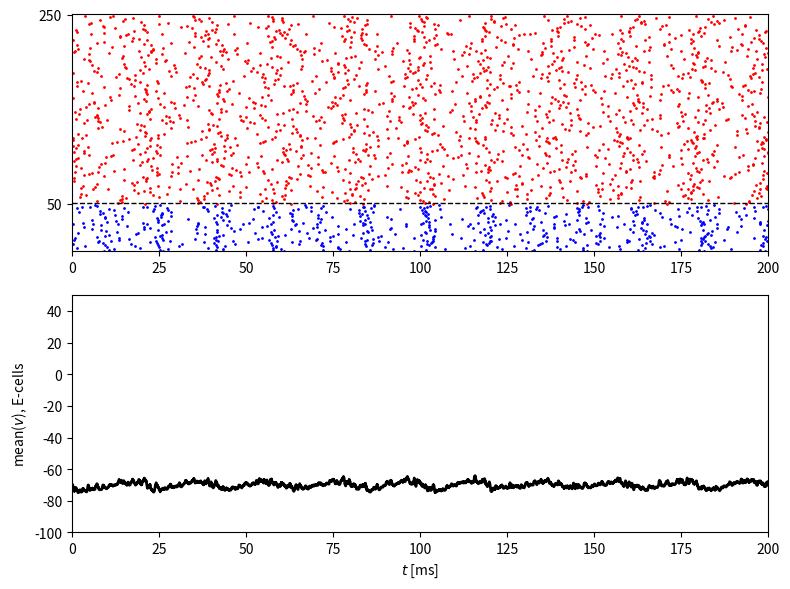

Reproduce this figure in Python.
import numpy as np
from numpy import exp, tanh
import matplotlib.pyplot as plt

# MATLAB's rng('default'); rng(63806) cannot be bit-reproduced by NumPy,
# so we use our own seed and verify statistically/visually instead of
# expecting an exact match to MATLAB's spike times.
rng = np.random.default_rng(63806)

num_e = 200
num_i = 50
sigma_e = 0.05
i_ext_e = 1.4 * np.ones(num_e) * (1 + sigma_e * rng.standard_normal(num_e))
sigma_i = 0.05
i_ext_i = 0.9 * np.ones(num_i) * (1 + sigma_i * rng.standard_normal(num_i))
g_hat_ee, g_hat_ei, g_hat_ie, g_hat_ii = 0., 0.25, 0.25, 0.25
p_ee, p_ei, p_ie, p_ii = 0.5, 0.5, 0.5, 0.5

v_rev_e, v_rev_i = 0., -75.
tau_r_e, tau_peak_e, tau_d_e = 0.5, 0.5, 3.
tau_r_i, tau_peak_i, tau_d_i = 0.5, 0.5, 9.
t_final = 200.
dt = 0.01
dt05 = dt / 2
m_steps = round(t_final / dt)


# ------------------------------------------------------------- E cell (RTM)


def m_e_inf(v):
    alpha_m = 0.32 * (v + 54) / (1 - exp(-(v + 54) / 4))
    beta_m = 0.28 * (v + 27) / (exp((v + 27) / 5) - 1)
    return alpha_m / (alpha_m + beta_m)


def h_e_inf(v):
    alpha_h = 0.128 * exp(-(v + 50) / 18)
    beta_h = 4. / (1 + exp(-(v + 27) / 5))
    return alpha_h / (alpha_h + beta_h)


def tau_h_e(v):
    alpha_h = 0.128 * exp(-(v + 50) / 18)
    beta_h = 4. / (1 + exp(-(v + 27) / 5))
    return 1. / (alpha_h + beta_h)


def n_e_inf(v):
    alpha_n = 0.032 * (v + 52) / (1 - exp(-(v + 52) / 5))
    beta_n = 0.5 * exp(-(v + 57) / 40)
    return alpha_n / (alpha_n + beta_n)


def tau_n_e(v):
    alpha_n = 0.032 * (v + 52) / (1 - exp(-(v + 52) / 5))
    beta_n = 0.5 * exp(-(v + 57) / 40)
    return 1. / (alpha_n + beta_n)


# ------------------------------------------------------------- I cell (WB)


def m_i_inf(v):
    alpha_m = 0.1 * (v + 35) / (1 - exp(-(v + 35) / 10))
    beta_m = 4. * exp(-(v + 60) / 18)
    return alpha_m / (alpha_m + beta_m)


def h_i_inf(v):
    alpha_h = 0.07 * exp(-(v + 58) / 20)
    beta_h = 1. / (exp(-0.1 * (v + 28)) + 1)
    return alpha_h / (alpha_h + beta_h)


def tau_h_i(v):
    alpha_h = 0.07 * exp(-(v + 58) / 20)
    beta_h = 1. / (exp(-0.1 * (v + 28)) + 1)
    return 1. / (alpha_h + beta_h) / 5


def n_i_inf(v):
    alpha_n = -0.01 * (v + 34) / (exp(-0.1 * (v + 34)) - 1)
    beta_n = 0.125 * exp(-(v + 44) / 80)
    return alpha_n / (alpha_n + beta_n)


def tau_n_i(v):
    alpha_n = -0.01 * (v + 34) / (exp(-0.1 * (v + 34)) - 1)
    beta_n = 0.125 * exp(-(v + 44) / 80)
    return 1. / (alpha_n + beta_n) / 5


# ------------------------------------------------------------------- shared


def tau_peak_function(tau_d, tau_r, tau_d_q):
    dt_ = 0.01
    dt05_ = dt_ / 2
    s, t = 0., 0.
    s_inc = exp(-t / tau_d_q) * (1 - s) / tau_r - s * tau_d
    while s_inc > 0:
        t_old, s_inc_old = t, s_inc
        s_tmp = s + dt05_ * s_inc
        s_inc_tmp = exp(-(t + dt05_) / tau_d_q) * (1 - s_tmp) / tau_r - s_tmp / tau_d
        s = s + dt_ * s_inc_tmp
        t = t + dt_
        s_inc = exp(-t / tau_d_q) * (1 - s) / tau_r - s / tau_d
    return (t_old * (-s_inc) + t * s_inc_old) / (s_inc_old - s_inc)


def tau_d_q_function(tau_d, tau_r, tau_hat):
    tau_d_q_left = 1.
    while tau_peak_function(tau_d, tau_r, tau_d_q_left) > tau_hat:
        tau_d_q_left /= 2
    tau_d_q_right = tau_r
    while tau_peak_function(tau_d, tau_r, tau_d_q_right) < tau_hat:
        tau_d_q_right *= 2
    while tau_d_q_right - tau_d_q_left > 1e-12:
        tau_d_q_mid = (tau_d_q_left + tau_d_q_right) / 2
        if tau_peak_function(tau_d, tau_r, tau_d_q_mid) <= tau_hat:
            tau_d_q_left = tau_d_q_mid
        else:
            tau_d_q_right = tau_d_q_mid
    return (tau_d_q_left + tau_d_q_right) / 2


tau_dq_e = tau_d_q_function(tau_d_e, tau_r_e, tau_peak_e)
tau_dq_i = tau_d_q_function(tau_d_i, tau_r_i, tau_peak_i)


def rtm_init_population(i_ext, phi_vec):
    '''vectorized rtm_init over a population: each of len(i_ext) RTM
    neurons is integrated (Heun/midpoint) independently until its 3rd
    spike, then (v,h,n) is interpolated at phase phi_vec[i] between the
    2nd and 3rd spikes. Faithfully reproduces the matlab source's bug:
    m_tmp is computed from the pre-half-step v, not from v_tmp.'''
    num = len(i_ext)
    max_spikes = 3
    t_final_init = 2000.
    dt_ = 0.01
    dt05_ = dt_ / 2

    v = -70. * np.ones(num)
    m = m_e_inf(v)
    h = h_e_inf(v)
    n = n_e_inf(v)
    t = 0.

    num_spikes = np.zeros(num, dtype=int)
    done = np.zeros(num, dtype=bool)
    t_spikes = np.zeros((num, max_spikes))
    out = np.zeros((num, 3))

    c, g_k, g_na, g_l = 1., 80., 100., 0.1
    v_k, v_na, v_l = -100., 50., -67.

    while np.sum(done) < num and t < t_final_init:
        v_old, h_old, n_old, t_old = v, h, n, t

        v_inc = (g_k * n ** 4 * (v_k - v) + g_na * m ** 3 * h * (v_na - v) + g_l * (v_l - v) + i_ext) / c
        h_inc = (h_e_inf(v) - h) / tau_h_e(v)
        n_inc = (n_e_inf(v) - n) / tau_n_e(v)

        v_tmp = v + dt05_ * v_inc
        m_tmp = m_e_inf(v)  # faithful port of matlab's bug (uses v, not v_tmp)
        h_tmp = h + dt05_ * h_inc
        n_tmp = n + dt05_ * n_inc

        v_inc = (g_k * n_tmp ** 4 * (v_k - v_tmp) + g_na * m_tmp ** 3 * h_tmp * (v_na - v_tmp)
                  + g_l * (v_l - v_tmp) + i_ext) / c
        h_inc = (h_e_inf(v_tmp) - h_tmp) / tau_h_e(v_tmp)
        n_inc = (n_e_inf(v_tmp) - n_tmp) / tau_n_e(v_tmp)

        v = v + dt_ * v_inc
        m = m_e_inf(v)
        h = h + dt_ * h_inc
        n = n + dt_ * n_inc
        t = t + dt_

        ind = np.where((v_old >= -20) & (v < -20))[0]
        for k in ind:
            num_spikes[k] += 1
            if num_spikes[k] <= max_spikes:
                t_spikes[k, num_spikes[k] - 1] = (t_old * (-20 - v[k]) + t * (v_old[k] + 20)) / (v_old[k] - v[k])

        thr = t_spikes[:, max_spikes - 1] + phi_vec * (t_spikes[:, max_spikes - 1] - t_spikes[:, max_spikes - 2])
        ind = np.where((num_spikes == max_spikes) & (t > thr) & (t_old <= thr) & (~done))[0]
        for k in ind:
            out[k, 0] = (v_old[k] * (t - thr[k]) + v[k] * (thr[k] - t_old)) / dt_
            out[k, 1] = (h_old[k] * (t - thr[k]) + h[k] * (thr[k] - t_old)) / dt_
            out[k, 2] = (n_old[k] * (t - thr[k]) + n[k] * (thr[k] - t_old)) / dt_
        done[ind] = True

    ind = np.where(~done)[0]
    out[ind, 0] = v[ind]
    out[ind, 1] = h[ind]
    out[ind, 2] = n[ind]
    return out


def wb_init_population(i_ext, phi_vec):
    '''vectorized wb_init over a population: each of len(i_ext) WB
    neurons is integrated (Heun/midpoint) independently until its 3rd
    spike, then (v,h,n) is interpolated at phase phi_vec[i] between the
    2nd and 3rd spikes. Faithfully reproduces the matlab source's bug:
    m_tmp is computed from the pre-half-step v, not from v_tmp.'''
    num = len(i_ext)
    max_spikes = 3
    t_final_init = 2000.
    dt_ = 0.01
    dt05_ = dt_ / 2

    v = -70. * np.ones(num)
    m = m_i_inf(v)
    h = h_i_inf(v)
    n = n_i_inf(v)
    t = 0.

    num_spikes = np.zeros(num, dtype=int)
    done = np.zeros(num, dtype=bool)
    t_spikes = np.zeros((num, max_spikes))
    out = np.zeros((num, 3))

    c, g_k, g_na, g_l = 1., 9., 35., 0.1
    v_k, v_na, v_l = -90., 55., -65.

    while np.sum(done) < num and t < t_final_init:
        v_old, h_old, n_old, t_old = v, h, n, t

        v_inc = (g_k * n ** 4 * (v_k - v) + g_na * m ** 3 * h * (v_na - v) + g_l * (v_l - v) + i_ext) / c
        h_inc = (h_i_inf(v) - h) / tau_h_i(v)
        n_inc = (n_i_inf(v) - n) / tau_n_i(v)

        v_tmp = v + dt05_ * v_inc
        m_tmp = m_i_inf(v)  # faithful port of matlab's bug (uses v, not v_tmp)
        h_tmp = h + dt05_ * h_inc
        n_tmp = n + dt05_ * n_inc

        v_inc = (g_k * n_tmp ** 4 * (v_k - v_tmp) + g_na * m_tmp ** 3 * h_tmp * (v_na - v_tmp)
                  + g_l * (v_l - v_tmp) + i_ext) / c
        h_inc = (h_i_inf(v_tmp) - h_tmp) / tau_h_i(v_tmp)
        n_inc = (n_i_inf(v_tmp) - n_tmp) / tau_n_i(v_tmp)

        v = v + dt_ * v_inc
        m = m_i_inf(v)
        h = h + dt_ * h_inc
        n = n + dt_ * n_inc
        t = t + dt_

        ind = np.where((v_old >= -20) & (v < -20))[0]
        for k in ind:
            num_spikes[k] += 1
            if num_spikes[k] <= max_spikes:
                t_spikes[k, num_spikes[k] - 1] = (t_old * (-20 - v[k]) + t * (v_old[k] + 20)) / (v_old[k] - v[k])

        thr = t_spikes[:, max_spikes - 1] + phi_vec * (t_spikes[:, max_spikes - 1] - t_spikes[:, max_spikes - 2])
        ind = np.where((num_spikes == max_spikes) & (t > thr) & (t_old <= thr) & (~done))[0]
        for k in ind:
            out[k, 0] = (v_old[k] * (t - thr[k]) + v[k] * (thr[k] - t_old)) / dt_
            out[k, 1] = (h_old[k] * (t - thr[k]) + h[k] * (thr[k] - t_old)) / dt_
            out[k, 2] = (n_old[k] * (t - thr[k]) + n[k] * (thr[k] - t_old)) / dt_
        done[ind] = True

    ind = np.where(~done)[0]
    out[ind, 0] = v[ind]
    out[ind, 1] = h[ind]
    out[ind, 2] = n[ind]
    return out


def make_random_connectivity(p_ee, p_ei, p_ie, p_ii):
    u_ee = rng.random((num_e, num_e))
    u_ei = rng.random((num_e, num_i))
    u_ie = rng.random((num_i, num_e))
    u_ii = rng.random((num_i, num_i))
    g_ee = g_hat_ee * (u_ee < p_ee) / (num_e * p_ee) if p_ee > 0 else np.zeros((num_e, num_e))
    g_ei = g_hat_ei * (u_ei < p_ei) / (num_e * p_ei)
    g_ie = g_hat_ie * (u_ie < p_ie) / (num_i * p_ie)
    g_ii = g_hat_ii * (u_ii < p_ii) / (num_i * p_ii)
    return g_ee, g_ei, g_ie, g_ii


def simulate(g_ee, g_ei, g_ie, g_ii, t_final=t_final):
    m_steps_ = round(t_final / dt)

    iv = rtm_init_population(i_ext_e, rng.random(num_e))
    v_e, h_e, n_e = iv[:, 0], iv[:, 1], iv[:, 2]
    m_e = m_e_inf(v_e)
    q_e, s_e = np.zeros(num_e), np.zeros(num_e)

    iv = wb_init_population(i_ext_i, rng.random(num_i))
    v_i, h_i, n_i = iv[:, 0], iv[:, 1], iv[:, 2]
    m_i = m_i_inf(v_i)
    q_i, s_i = np.zeros(num_i), np.zeros(num_i)

    t_e_spikes, i_e_spikes = [], []
    t_i_spikes, i_i_spikes = [], []
    lfp = np.zeros(m_steps_ + 1)
    lfp[0] = v_e.mean()

    for k in range(1, m_steps_ + 1):
        v_e_inc = (0.1 * (-67 - v_e) + 80 * n_e ** 4 * (-100 - v_e) + 100 * m_e ** 3 * h_e * (50 - v_e)
                    + (g_ee.T @ s_e) * (v_rev_e - v_e) + (g_ie.T @ s_i) * (v_rev_i - v_e) + i_ext_e)
        n_e_inc = (n_e_inf(v_e) - n_e) / tau_n_e(v_e)
        h_e_inc = (h_e_inf(v_e) - h_e) / tau_h_e(v_e)
        q_e_inc = (1 + tanh(v_e / 10)) / 2 * (1 - q_e) / 0.1 - q_e / tau_dq_e
        s_e_inc = q_e * (1 - s_e) / tau_r_e - s_e / tau_d_e

        v_i_inc = (0.1 * (-65 - v_i) + 9 * n_i ** 4 * (-90 - v_i) + 35 * m_i ** 3 * h_i * (55 - v_i)
                    + (g_ei.T @ s_e) * (v_rev_e - v_i) + (g_ii.T @ s_i) * (v_rev_i - v_i) + i_ext_i)
        n_i_inc = (n_i_inf(v_i) - n_i) / tau_n_i(v_i)
        h_i_inc = (h_i_inf(v_i) - h_i) / tau_h_i(v_i)
        q_i_inc = (1 + tanh(v_i / 10)) / 2 * (1 - q_i) / 0.1 - q_i / tau_dq_i
        s_i_inc = q_i * (1 - s_i) / tau_r_i - s_i / tau_d_i

        v_e_tmp = v_e + dt05 * v_e_inc
        n_e_tmp = n_e + dt05 * n_e_inc
        m_e_tmp = m_e_inf(v_e_tmp)
        h_e_tmp = h_e + dt05 * h_e_inc
        q_e_tmp = q_e + dt05 * q_e_inc
        s_e_tmp = s_e + dt05 * s_e_inc

        v_i_tmp = v_i + dt05 * v_i_inc
        n_i_tmp = n_i + dt05 * n_i_inc
        m_i_tmp = m_i_inf(v_i_tmp)
        h_i_tmp = h_i + dt05 * h_i_inc
        q_i_tmp = q_i + dt05 * q_i_inc
        s_i_tmp = s_i + dt05 * s_i_inc

        v_e_inc = (0.1 * (-67 - v_e_tmp) + 80 * n_e_tmp ** 4 * (-100 - v_e_tmp)
                    + 100 * m_e_tmp ** 3 * h_e_tmp * (50 - v_e_tmp)
                    + (g_ee.T @ s_e_tmp) * (v_rev_e - v_e_tmp) + (g_ie.T @ s_i_tmp) * (v_rev_i - v_e_tmp) + i_ext_e)
        n_e_inc = (n_e_inf(v_e_tmp) - n_e_tmp) / tau_n_e(v_e_tmp)
        h_e_inc = (h_e_inf(v_e_tmp) - h_e_tmp) / tau_h_e(v_e_tmp)
        q_e_inc = (1 + tanh(v_e_tmp / 10)) / 2 * (1 - q_e_tmp) / 0.1 - q_e_tmp / tau_dq_e
        s_e_inc = q_e_tmp * (1 - s_e_tmp) / tau_r_e - s_e_tmp / tau_d_e

        v_i_inc = (0.1 * (-65 - v_i_tmp) + 9 * n_i_tmp ** 4 * (-90 - v_i_tmp)
                    + 35 * m_i_tmp ** 3 * h_i_tmp * (55 - v_i_tmp)
                    + (g_ei.T @ s_e_tmp) * (v_rev_e - v_i_tmp) + (g_ii.T @ s_i_tmp) * (v_rev_i - v_i_tmp) + i_ext_i)
        n_i_inc = (n_i_inf(v_i_tmp) - n_i_tmp) / tau_n_i(v_i_tmp)
        h_i_inc = (h_i_inf(v_i_tmp) - h_i_tmp) / tau_h_i(v_i_tmp)
        q_i_inc = (1 + tanh(v_i_tmp / 10)) / 2 * (1 - q_i_tmp) / 0.1 - q_i_tmp / tau_dq_i
        s_i_inc = q_i_tmp * (1 - s_i_tmp) / tau_r_i - s_i_tmp / tau_d_i

        v_e_old, v_i_old = v_e, v_i

        v_e = v_e + dt * v_e_inc
        m_e = m_e_inf(v_e)
        h_e = h_e + dt * h_e_inc
        n_e = n_e + dt * n_e_inc
        q_e = q_e + dt * q_e_inc
        s_e = s_e + dt * s_e_inc

        v_i = v_i + dt * v_i_inc
        m_i = m_i_inf(v_i)
        h_i = h_i + dt * h_i_inc
        n_i = n_i + dt * n_i_inc
        q_i = q_i + dt * q_i_inc
        s_i = s_i + dt * s_i_inc

        which_e = np.where((v_e_old > -20) & (v_e <= -20))[0]
        which_i = np.where((v_i_old > -20) & (v_i <= -20))[0]
        if len(which_e) > 0:
            i_e_spikes.extend(which_e.tolist())
            t_e_spikes.extend((((-20 - v_e[which_e]) * (k - 1) * dt + (v_e_old[which_e] + 20) * k * dt)
                                / (-v_e[which_e] + v_e_old[which_e])).tolist())
        if len(which_i) > 0:
            i_i_spikes.extend(which_i.tolist())
            t_i_spikes.extend((((-20 - v_i[which_i]) * (k - 1) * dt + (v_i_old[which_i] + 20) * k * dt)
                                / (-v_i[which_i] + v_i_old[which_i])).tolist())

        lfp[k] = v_e.mean()

    return (np.array(t_e_spikes), np.array(i_e_spikes),
            np.array(t_i_spikes), np.array(i_i_spikes), lfp)


g_ee, g_ei, g_ie, g_ii = make_random_connectivity(p_ee, p_ei, p_ie, p_ii)
t_e_spikes, i_e_spikes, t_i_spikes, i_i_spikes, lfp = simulate(g_ee, g_ei, g_ie, g_ii)

if __name__ == "__main__":

    fig, axes = plt.subplots(2, 1, figsize=(8, 6))

    ax = axes[0]
    if len(t_i_spikes) > 0:
        ax.plot(t_i_spikes, i_i_spikes, '.b', markersize=2)
    if len(t_e_spikes) > 0:
        ax.plot(t_e_spikes, i_e_spikes + num_i, '.r', markersize=2)
    ax.plot([0, t_final], [num_i + 0.5, num_i + 0.5], '--k', linewidth=1)
    ax.set_yticks([num_i, num_e + num_i])
    ax.axis([0, t_final, 0, num_e + num_i + 1])

    m_steps_final = round(t_final / dt)
    axes[1].plot(np.arange(m_steps_final + 1) * dt, lfp, '-k', linewidth=2)
    axes[1].set_xlabel('$t$ [ms]')
    axes[1].set_ylabel('mean($v$), E-cells')
    axes[1].axis([0, t_final, -100, 50])

    axes[-1].set_xlabel('$t$ [ms]')

    plt.tight_layout()
    plt.savefig("fig.png")
    # plt.show()
